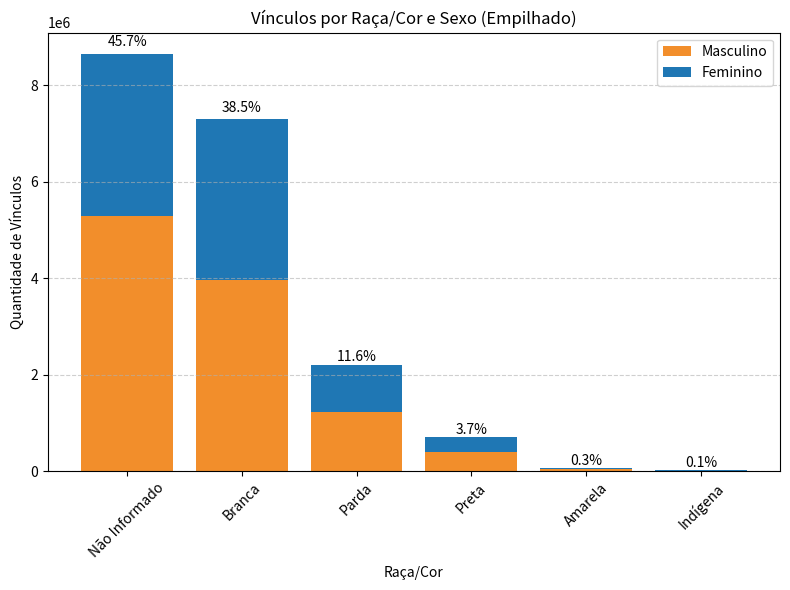

Write Python code to recreate this figure.
import pandas as pd
import matplotlib.pyplot as plt
import numpy as np

# Dados fornecidos
data = {
    "raca_cor": [1, 2, 4, 6, 8, 9],
    "vinculos": [16418, 7307361, 704445, 65366, 2206104, 8660960],
    "masculino": [8782, 3966066, 405491, 36821, 1221966, 5300374],
    "feminino": [7636, 3341295, 298954, 28545, 984138, 3360586],
    "nao_identificado": [0, 0, 0, 0, 0, 5]
}

df = pd.DataFrame(data)

# Agrupar por raça
df_grouped = df.groupby("raca_cor").sum().reset_index()

# Mapeamento dos códigos de raça
map_raca = {
    1: "Indígena",
    2: "Branca",
    4: "Preta",
    6: "Amarela",
    8: "Parda",
    9: "Não Informado"
}

df_grouped["raca_desc"] = df_grouped["raca_cor"].map(map_raca)

# Ordenar do maior para o menor
df_grouped = df_grouped.sort_values(by="vinculos", ascending=False).reset_index(drop=True)

# Cálculo do total geral
total_geral = df_grouped["vinculos"].sum()

# Percentual
df_grouped["pct"] = (df_grouped["vinculos"] / total_geral * 100).round(1)

# Plotar gráfico empilhado
plt.figure(figsize=(8, 6))

plt.bar(df_grouped["raca_desc"], df_grouped["masculino"], 
        label="Masculino", color="#F28E2B")

plt.bar(df_grouped["raca_desc"], df_grouped["feminino"], 
        bottom=df_grouped["masculino"], 
        label="Feminino", color="#1F77B4")

# Adicionar percentuais
for idx, row in df_grouped.iterrows():
    total = row["masculino"] + row["feminino"]
    plt.text(
        idx,
        total + (total * 0.01),
        f'{row["pct"]}%',
        ha='center',
        va='bottom',
        fontsize=10   # <<< sem negrito
    )

# Títulos
plt.title("Vínculos por Raça/Cor e Sexo (Empilhado)")
plt.xlabel("Raça/Cor")
plt.ylabel("Quantidade de Vínculos")
plt.xticks(rotation=45)
plt.grid(axis="y", linestyle="--", alpha=0.6)
plt.legend()
plt.tight_layout()
plt.show()
